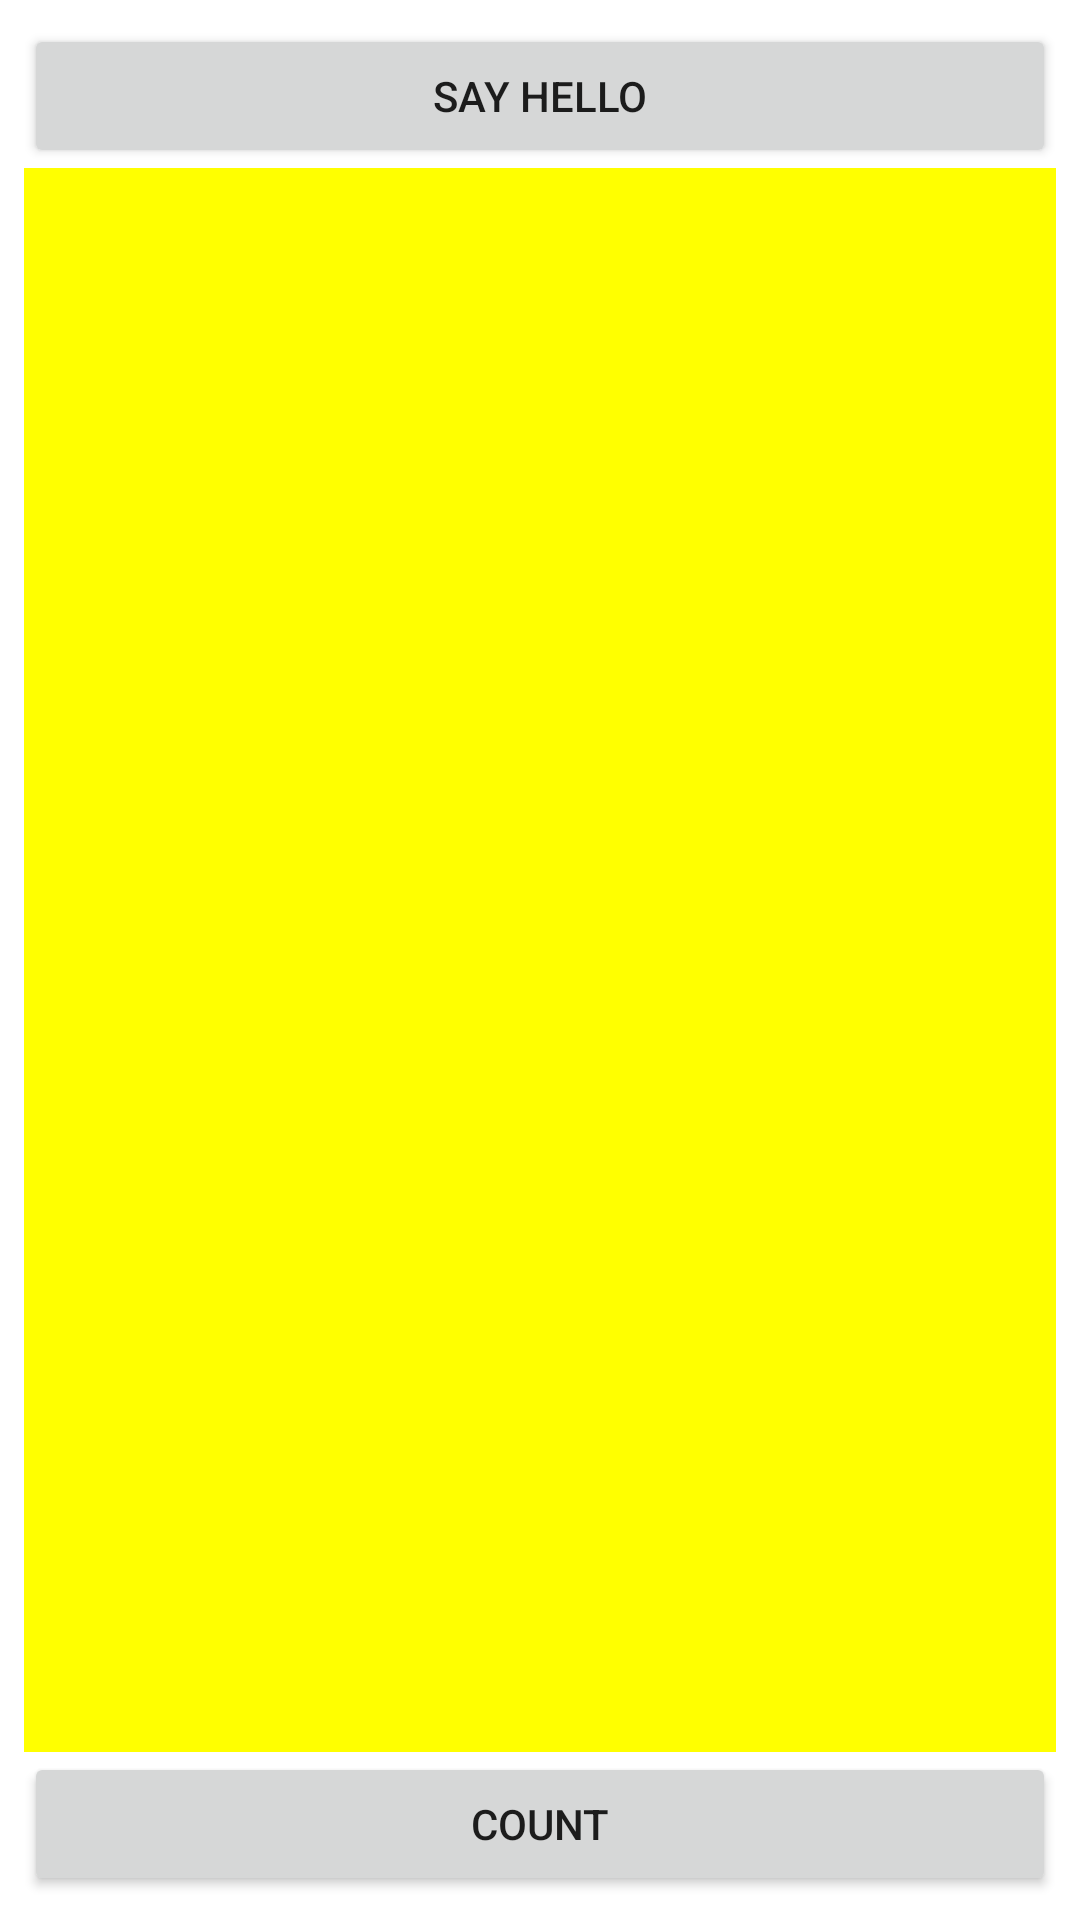

Write the Android layout XML for this screen, with the resource values it uses.
<!-- AndroidManifest.xml: application theme Theme.AstonHW2 -->
<!-- res/layout/activity_main.xml -->
<?xml version="1.0" encoding="utf-8"?>
<androidx.constraintlayout.widget.ConstraintLayout xmlns:android="http://schemas.android.com/apk/res/android"
    xmlns:app="http://schemas.android.com/apk/res-auto"
    xmlns:tools="http://schemas.android.com/tools"
    android:layout_width="match_parent"
    android:layout_height="match_parent"
    android:padding="@dimen/padding_layout"
    tools:context=".MainActivity">

    <Button
        android:id="@+id/btnSayHello"
        android:layout_width="match_parent"
        android:layout_height="wrap_content"
        android:text="@string/btn_say_hello_text"
        app:layout_constraintEnd_toEndOf="parent"
        app:layout_constraintStart_toStartOf="parent"
        app:layout_constraintTop_toTopOf="parent" />

    <TextView
        android:id="@+id/tvCount"
        android:layout_width="match_parent"
        android:layout_height="0dp"
        android:background="@color/tv_background"
        android:gravity="center"
        android:textSize="@dimen/size_tv_count_text"
        app:layout_constraintBottom_toTopOf="@id/btnCount"
        app:layout_constraintEnd_toEndOf="parent"
        app:layout_constraintStart_toStartOf="parent"
        app:layout_constraintTop_toBottomOf="@id/btnSayHello"
        tools:text="0" />

    <Button
        android:id="@+id/btnCount"
        android:layout_width="match_parent"
        android:layout_height="wrap_content"
        android:text="@string/btn_count_text"
        app:layout_constraintBottom_toBottomOf="parent"
        app:layout_constraintEnd_toEndOf="parent"
        app:layout_constraintStart_toStartOf="parent" />

</androidx.constraintlayout.widget.ConstraintLayout>
<!-- resources referenced by this layout -->
<resources>
  <color name="tv_background">#FFFF00</color>
  <dimen name="padding_layout">8dp</dimen>
  <dimen name="size_tv_count_text">160sp</dimen>
  <string name="btn_count_text">count</string>
  <string name="btn_say_hello_text">say hello</string>
  <style name="Theme.AstonHW2" parent="Theme.MaterialComponents.DayNight.DarkActionBar">
          
          <item name="colorPrimary">@color/purple_500</item>
          <item name="colorPrimaryVariant">@color/purple_700</item>
          <item name="colorOnPrimary">@color/white</item>
          
          <item name="colorSecondary">@color/teal_200</item>
          <item name="colorSecondaryVariant">@color/teal_700</item>
          <item name="colorOnSecondary">@color/black</item>
          
          <item name="android:statusBarColor">?attr/colorPrimaryVariant</item>
          
      </style>
  <color name="purple_500">#FF6200EE</color>
  <color name="purple_700">#FF3700B3</color>
  <color name="white">#FFFFFFFF</color>
  <color name="teal_200">#FF03DAC5</color>
  <color name="teal_700">#FF018786</color>
  <color name="black">#FF000000</color>
</resources>
